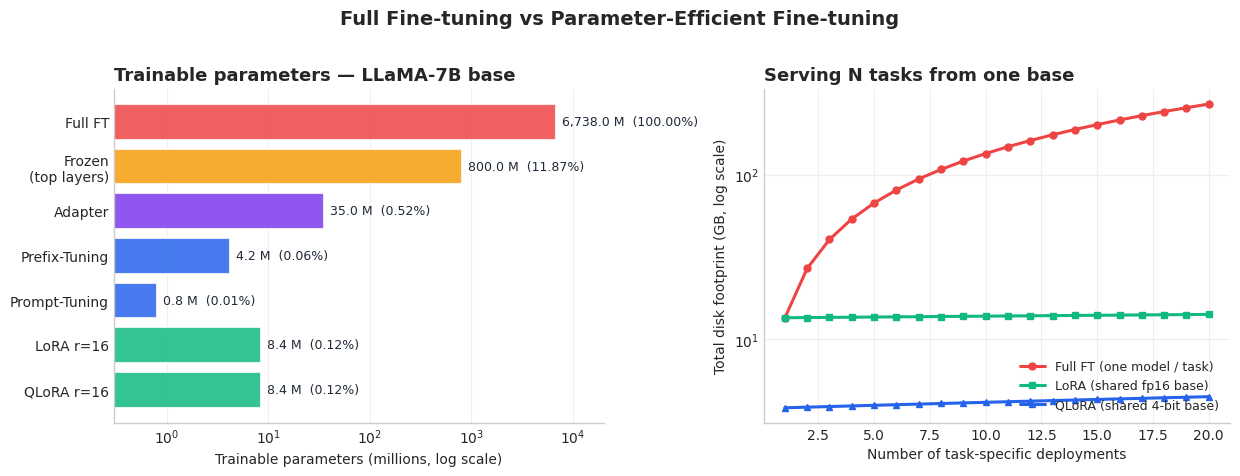

Source code (Python): (Note: this script raises an exception after producing the figure.)
"""Figures for NLP Part 8 — Fine-tuning and PEFT.

Generates 7 publication-quality figures for the article on
parameter-efficient fine-tuning. Each figure is saved into BOTH the
English and Chinese asset folders.

Figures:
    fig1_full_vs_peft    — Trainable parameter count: full FT vs PEFT methods
    fig2_lora_decomp     — LoRA: W = W_0 + (alpha/r) * B*A decomposition
    fig3_adapter         — Adapter placement inside a Transformer block
    fig4_prefix_prompt   — Prefix-tuning vs Prompt-tuning vs P-Tuning v2
    fig5_qlora           — QLoRA: 4-bit NF4 base + LoRA adapters in fp16
    fig6_memory          — VRAM footprint: full FT vs LoRA vs QLoRA (7B/13B/70B)
    fig7_perf_vs_params  — Performance retention vs trainable parameter ratio

Style: seaborn-v0_8-whitegrid, dpi=150, palette
    #2563eb (blue) #7c3aed (purple) #10b981 (green) #f59e0b (orange).

References (verified):
    - Hu et al., LoRA: Low-Rank Adaptation of Large Language Models (ICLR 2022)
    - Dettmers et al., QLoRA: Efficient Finetuning of Quantized LLMs (NeurIPS 2023)
    - Houlsby et al., Parameter-Efficient Transfer Learning for NLP (ICML 2019)
    - Li & Liang, Prefix-Tuning (ACL 2021)
    - Lester et al., The Power of Scale for Parameter-Efficient Prompt Tuning (EMNLP 2021)
    - Liu et al., P-Tuning v2 (ACL 2022)
"""

from __future__ import annotations

from pathlib import Path

import matplotlib.pyplot as plt
import numpy as np
from matplotlib.patches import FancyArrowPatch, FancyBboxPatch, Rectangle

# ---------------------------------------------------------------------------
# Style
# ---------------------------------------------------------------------------
plt.style.use("seaborn-v0_8-whitegrid")
plt.rcParams.update(
    {
        "figure.dpi": 150,
        "savefig.dpi": 150,
        "savefig.bbox": "tight",
        "font.family": "DejaVu Sans",
        "font.size": 10,
        "axes.titlesize": 13,
        "axes.titleweight": "bold",
        "axes.labelsize": 10,
        "axes.spines.top": False,
        "axes.spines.right": False,
        "legend.frameon": False,
    }
)

BLUE = "#2563eb"
PURPLE = "#7c3aed"
GREEN = "#10b981"
ORANGE = "#f59e0b"
GRAY = "#64748b"
LIGHT = "#e5e7eb"
DARK = "#1f2937"
RED = "#ef4444"

REPO = Path("/Users/kchen/Desktop/Project/chenk-site")
EN_DIR = REPO / "source/_posts/en/nlp/fine-tuning-peft"
ZH_DIR = REPO / "source/_posts/zh/nlp/08-模型微调与PEFT"


def save(fig: plt.Figure, name: str) -> None:
    """Save the figure to both EN and ZH asset folders, then close it."""
    for d in (EN_DIR, ZH_DIR):
        d.mkdir(parents=True, exist_ok=True)
        fig.savefig(d / name, facecolor="white")
    plt.close(fig)


def _rounded(ax, x, y, w, h, text, edge, fc, *, fs=10, weight="normal", tc=None):
    """Draw a rounded box with centered text."""
    box = FancyBboxPatch(
        (x, y), w, h,
        boxstyle="round,pad=0.02,rounding_size=0.06",
        linewidth=1.4, edgecolor=edge, facecolor=fc, alpha=0.95,
    )
    ax.add_patch(box)
    ax.text(
        x + w / 2, y + h / 2, text,
        ha="center", va="center", fontsize=fs, weight=weight,
        color=tc if tc else DARK,
    )


def _arrow(ax, x1, y1, x2, y2, color=DARK, lw=1.6, style="->", mut=14):
    arr = FancyArrowPatch(
        (x1, y1), (x2, y2), arrowstyle=style,
        mutation_scale=mut, linewidth=lw, color=color,
    )
    ax.add_patch(arr)


# ---------------------------------------------------------------------------
# Figure 1 — Full FT vs PEFT: trainable parameter counts (log scale)
# ---------------------------------------------------------------------------
def fig1_full_vs_peft() -> None:
    fig, (ax1, ax2) = plt.subplots(1, 2, figsize=(12.5, 4.6),
                                   gridspec_kw={"width_ratios": [1.05, 1]})

    # Left: bar chart, trainable params (millions) on a log scale, 7B base
    methods = ["Full FT", "Frozen\n(top layers)", "Adapter", "Prefix-Tuning",
               "Prompt-Tuning", "LoRA r=16", "QLoRA r=16"]
    # Trainable parameters in millions (LLaMA-7B reference)
    params_m = [6738, 800, 35, 4.2, 0.8, 8.4, 8.4]
    colors = [RED, ORANGE, PURPLE, BLUE, BLUE, GREEN, GREEN]

    bars = ax1.barh(methods, params_m, color=colors, alpha=0.85,
                    edgecolor="white", linewidth=1.5)
    ax1.set_xscale("log")
    ax1.set_xlim(0.3, 20000)
    ax1.set_xlabel("Trainable parameters (millions, log scale)")
    ax1.set_title("Trainable parameters — LLaMA-7B base", loc="left")
    ax1.invert_yaxis()
    ax1.grid(True, axis="x", alpha=0.3)
    ax1.grid(False, axis="y")

    for bar, val in zip(bars, params_m):
        pct = val / 6738 * 100
        label = f"{val:,.1f} M  ({pct:.2f}%)" if pct >= 0.01 else f"{val:.2f} M  (<0.01%)"
        ax1.text(val * 1.15, bar.get_y() + bar.get_height() / 2,
                 label, va="center", fontsize=9, color=DARK)

    # Right: storage cost — one base + N task adapters
    n_tasks = np.arange(1, 21)
    full_gb = n_tasks * 13.5      # one full 7B model per task in fp16
    lora_gb = 13.5 + n_tasks * 0.034   # base + per-task LoRA (~34 MB)
    qlora_gb = 3.8 + n_tasks * 0.034   # 4-bit base + LoRA

    ax2.plot(n_tasks, full_gb, "-o", color=RED, lw=2.2, ms=5,
             label="Full FT (one model / task)")
    ax2.plot(n_tasks, lora_gb, "-s", color=GREEN, lw=2.2, ms=5,
             label="LoRA (shared fp16 base)")
    ax2.plot(n_tasks, qlora_gb, "-^", color=BLUE, lw=2.2, ms=5,
             label="QLoRA (shared 4-bit base)")
    ax2.set_yscale("log")
    ax2.set_xlabel("Number of task-specific deployments")
    ax2.set_ylabel("Total disk footprint (GB, log scale)")
    ax2.set_title("Serving N tasks from one base", loc="left")
    ax2.legend(loc="lower right", fontsize=9)
    ax2.grid(True, alpha=0.3)

    fig.suptitle("Full Fine-tuning vs Parameter-Efficient Fine-tuning",
                 fontsize=14, weight="bold", y=1.02)
    fig.tight_layout()
    save(fig, "fig1_full_vs_peft.png")


# ---------------------------------------------------------------------------
# Figure 2 — LoRA decomposition diagram
# ---------------------------------------------------------------------------
def fig2_lora_decomp() -> None:
    fig, ax = plt.subplots(figsize=(11, 5.2))
    ax.set_xlim(0, 11)
    ax.set_ylim(0, 5.6)
    ax.axis("off")

    ax.text(5.5, 5.25, r"LoRA: $W = W_0 + \frac{\alpha}{r}\, B A$",
            ha="center", fontsize=15, weight="bold")

    # Frozen W_0 — large square
    w0_x, w0_y, w0_s = 0.4, 1.1, 2.6
    ax.add_patch(Rectangle((w0_x, w0_y), w0_s, w0_s,
                           facecolor=GRAY, edgecolor=DARK, lw=1.6, alpha=0.55,
                           hatch="///"))
    ax.text(w0_x + w0_s / 2, w0_y + w0_s / 2 + 0.15,
            r"$W_0$", ha="center", va="center", fontsize=20, weight="bold")
    ax.text(w0_x + w0_s / 2, w0_y + w0_s / 2 - 0.35,
            "frozen\n(d × k)", ha="center", va="center",
            fontsize=9.5, color=DARK, style="italic")
    ax.text(w0_x + w0_s / 2, w0_y - 0.35,
            "d·k parameters\ne.g. 1024×1024 = 1.05 M",
            ha="center", fontsize=9, color=GRAY)

    # Plus sign
    ax.text(3.5, 2.4, "+", ha="center", va="center",
            fontsize=30, weight="bold", color=DARK)

    # B matrix — tall thin rectangle (d × r)
    b_x, b_y, b_w, b_h = 4.1, 1.1, 0.7, 2.6
    ax.add_patch(Rectangle((b_x, b_y), b_w, b_h,
                           facecolor=GREEN, edgecolor=DARK, lw=1.6, alpha=0.85))
    ax.text(b_x + b_w / 2, b_y + b_h / 2, "B",
            ha="center", va="center", fontsize=18, weight="bold", color="white")
    ax.text(b_x + b_w / 2, b_y - 0.25, "d × r",
            ha="center", fontsize=10, color=DARK)
    ax.text(b_x + b_w / 2, b_y - 0.6, "init: 0",
            ha="center", fontsize=9, color=GREEN, weight="bold")

    # Multiplication dot
    ax.text(5.15, 2.4, "·", ha="center", va="center", fontsize=36,
            weight="bold", color=DARK)

    # A matrix — short wide rectangle (r × k)
    a_x, a_y, a_w, a_h = 5.4, 2.65, 2.6, 0.55
    ax.add_patch(Rectangle((a_x, a_y), a_w, a_h,
                           facecolor=BLUE, edgecolor=DARK, lw=1.6, alpha=0.85))
    ax.text(a_x + a_w / 2, a_y + a_h / 2, "A",
            ha="center", va="center", fontsize=18, weight="bold", color="white")
    ax.text(a_x + a_w / 2, a_y - 0.3, "r × k",
            ha="center", fontsize=10, color=DARK)
    ax.text(a_x + a_w / 2, a_y - 0.6, "init: N(0, σ²)",
            ha="center", fontsize=9, color=BLUE, weight="bold")

    # Equals — result of B·A is d×k but trainable params are tiny
    ax.text(8.25, 2.4, "=", ha="center", va="center",
            fontsize=24, weight="bold", color=DARK)

    # Resulting low-rank ΔW
    dx, dy, ds = 8.6, 1.1, 2.0
    ax.add_patch(Rectangle((dx, dy), ds, ds,
                           facecolor=ORANGE, edgecolor=DARK, lw=1.6, alpha=0.85))
    ax.text(dx + ds / 2, dy + ds / 2 + 0.15, r"$\Delta W$",
            ha="center", va="center", fontsize=18, weight="bold", color="white")
    ax.text(dx + ds / 2, dy + ds / 2 - 0.4,
            "rank ≤ r", ha="center", va="center",
            fontsize=9.5, color="white", style="italic")
    ax.text(dx + ds / 2, dy - 0.35,
            "trainable: r·(d+k)\nr=8 → 16 K params (1.5%)",
            ha="center", fontsize=9, color=DARK)

    # Bottom annotation
    ax.text(5.5, 0.25,
            "Forward pass:  h = x W₀ᵀ + (α/r) · x Aᵀ Bᵀ        "
            "Inference:  W ← W₀ + (α/r) BA  →  zero overhead",
            ha="center", fontsize=10.5, color=DARK, style="italic",
            bbox=dict(facecolor=LIGHT, edgecolor="none", pad=8))

    save(fig, "fig2_lora_decomp.png")


# ---------------------------------------------------------------------------
# Figure 3 — Adapter placement inside a Transformer block
# ---------------------------------------------------------------------------
def fig3_adapter() -> None:
    fig, (axL, axR) = plt.subplots(1, 2, figsize=(12, 5.6),
                                   gridspec_kw={"width_ratios": [1.05, 1]})

    # ---- Left: Transformer block with Adapter modules inserted ----
    axL.set_xlim(0, 5)
    axL.set_ylim(0, 11)
    axL.axis("off")
    axL.set_title("Adapter placement (Houlsby-style)", loc="left", pad=8)

    # block components, bottom to top
    items = [
        ("Multi-Head Self-Attention", BLUE, 1.6, False),
        ("Adapter (down → ReLU → up)", GREEN, 0.9, True),
        ("Add & LayerNorm", GRAY, 0.7, False),
        ("Feed-Forward Network", PURPLE, 1.6, False),
        ("Adapter (down → ReLU → up)", GREEN, 0.9, True),
        ("Add & LayerNorm", GRAY, 0.7, False),
    ]
    y = 0.7
    cx = 2.5
    for text, color, h, trainable in items:
        fc = color if trainable else "white"
        tc = "white" if trainable else DARK
        weight = "bold" if trainable else "normal"
        _rounded(axL, 0.6, y, 3.8, h, text, color, fc,
                 fs=10, weight=weight, tc=tc)
        if y + h < 9.5:
            _arrow(axL, cx, y + h + 0.02, cx, y + h + 0.18, color=DARK, lw=1.4)
        y += h + 0.2

    # input/output arrows
    _arrow(axL, cx, 0.2, cx, 0.65, color=DARK)
    _arrow(axL, cx, y - 0.05, cx, y + 0.45, color=DARK)
    axL.text(cx, 10.55, "h_out", ha="center", fontsize=10, weight="bold")
    axL.text(cx, 0.05, "h_in", ha="center", fontsize=10, weight="bold")

    # legend
    axL.text(0.6, 10.6, "■ trainable", color=GREEN,
             fontsize=10, weight="bold")
    axL.text(2.0, 10.6, "■ frozen", color=GRAY, fontsize=10, weight="bold")

    # ---- Right: Adapter internal bottleneck ----
    axR.set_xlim(0, 6)
    axR.set_ylim(0, 11)
    axR.axis("off")
    axR.set_title("Adapter bottleneck structure", loc="left", pad=8)

    # input
    axR.text(3, 10.4, "x  (d = 768)", ha="center", fontsize=11, weight="bold")
    _arrow(axR, 3, 10.1, 3, 9.5)

    # down-projection trapezoid
    axR.add_patch(plt.Polygon([(0.7, 9.5), (5.3, 9.5),
                               (4.0, 8.2), (2.0, 8.2)],
                              facecolor=GREEN, edgecolor=DARK, lw=1.4, alpha=0.85))
    axR.text(3, 8.85, "Down-projection W_down  (d → m)",
             ha="center", color="white", fontsize=10, weight="bold")
    _arrow(axR, 3, 8.15, 3, 7.5)

    # bottleneck activation
    _rounded(axR, 1.7, 6.7, 2.6, 0.8,
             "ReLU / GELU\nbottleneck m = 64", PURPLE, PURPLE,
             fs=10, weight="bold", tc="white")
    _arrow(axR, 3, 6.65, 3, 6.0)

    # up-projection trapezoid
    axR.add_patch(plt.Polygon([(2.0, 6.0), (4.0, 6.0),
                               (5.3, 4.7), (0.7, 4.7)],
                              facecolor=GREEN, edgecolor=DARK, lw=1.4, alpha=0.85))
    axR.text(3, 5.35, "Up-projection W_up  (m → d)",
             ha="center", color="white", fontsize=10, weight="bold")
    _arrow(axR, 3, 4.65, 3, 4.0)

    # residual sum
    _rounded(axR, 2.1, 3.2, 1.8, 0.8, "+  residual", DARK, LIGHT,
             fs=11, weight="bold")
    _arrow(axR, 3, 3.15, 3, 2.5)
    axR.text(3, 2.2, "h = x + W_up · σ(W_down · x)",
             ha="center", fontsize=10.5, weight="bold", color=DARK)

    # parameter count
    axR.text(3, 1.3,
             "Adapter parameters per layer:\n"
             "2 m d + (m + d)  ≈  100 K  ( ≈ 0.5 % of layer )",
             ha="center", fontsize=9.5, color=GRAY,
             bbox=dict(facecolor=LIGHT, edgecolor="none", pad=6))

    save(fig, "fig3_adapter.png")


# ---------------------------------------------------------------------------
# Figure 4 — Prefix-Tuning vs Prompt-Tuning vs P-Tuning v2
# ---------------------------------------------------------------------------
def fig4_prefix_prompt() -> None:
    fig, axes = plt.subplots(1, 3, figsize=(13.5, 5.0))
    titles = [
        "Prompt-Tuning\n(soft prompt at input only)",
        "Prefix-Tuning\n(learnable K/V prefix per layer)",
        "P-Tuning v2\n(deep prompts + no MLP reparam)",
    ]
    for ax, title in zip(axes, titles):
        ax.set_xlim(0, 10)
        ax.set_ylim(0, 8)
        ax.axis("off")
        ax.set_title(title, fontsize=11.5, weight="bold")

    # Common: stack of L Transformer layers shown as 4 boxes
    layer_y = [1.0, 2.4, 3.8, 5.2]
    for ax in axes:
        for y in layer_y:
            _rounded(ax, 2.0, y, 6.0, 0.9, "Transformer layer", GRAY, "white",
                     fs=9.5)
        # input tokens row at top
        for i, tok in enumerate(["x₁", "x₂", "x₃", "x₄", "x₅"]):
            _rounded(ax, 2.0 + i * 1.2, 6.6, 1.0, 0.6, tok, BLUE, "white",
                     fs=9, tc=BLUE, weight="bold")
        ax.text(5.0, 7.45, "Input tokens", ha="center", fontsize=9.5,
                color=BLUE, weight="bold")
        ax.text(5.0, 0.5, "Output", ha="center", fontsize=9.5,
                color=DARK, weight="bold")

    # ---- (1) Prompt-Tuning: prepend soft tokens at input only ----
    ax = axes[0]
    for i, tok in enumerate(["p₁", "p₂"]):
        _rounded(ax, 0.2 + i * 0.85, 6.6, 0.75, 0.6, tok, GREEN, GREEN,
                 fs=9.5, tc="white", weight="bold")
    ax.text(0.95, 7.45, "soft prompts\n(trainable)", ha="center", fontsize=8.5,
            color=GREEN, weight="bold")

    # ---- (2) Prefix-Tuning: K/V prefix injected at every layer ----
    ax = axes[1]
    for y in layer_y:
        _rounded(ax, 0.3, y + 0.15, 1.4, 0.6, "P_K, P_V", GREEN, GREEN,
                 fs=8.5, tc="white", weight="bold")
        _arrow(ax, 1.75, y + 0.45, 1.95, y + 0.45, color=GREEN)
    ax.text(1.0, 6.6, "prefix per\nlayer", ha="center", fontsize=8.5,
            color=GREEN, weight="bold")

    # ---- (3) P-Tuning v2: deep prompts at every layer, no MLP reparam ----
    ax = axes[2]
    for y in layer_y:
        for i in range(2):
            _rounded(ax, 0.2 + i * 0.85, y + 0.15, 0.75, 0.6,
                     f"p", PURPLE, PURPLE, fs=8.5, tc="white", weight="bold")
        _arrow(ax, 1.85, y + 0.45, 1.95, y + 0.45, color=PURPLE)
    ax.text(0.95, 6.6, "deep\nprompts", ha="center", fontsize=8.5,
            color=PURPLE, weight="bold")

    fig.suptitle("Prompt-based PEFT methods",
                 fontsize=14, weight="bold", y=1.02)
    fig.tight_layout()
    save(fig, "fig4_prefix_prompt.png")


# ---------------------------------------------------------------------------
# Figure 5 — QLoRA architecture
# ---------------------------------------------------------------------------
def fig5_qlora() -> None:
    fig, ax = plt.subplots(figsize=(12, 5.5))
    ax.set_xlim(0, 12)
    ax.set_ylim(0, 6.2)
    ax.axis("off")
    ax.set_title("QLoRA — 4-bit quantized base + LoRA adapters in fp16",
                 loc="left", fontsize=13, weight="bold")

    # Forward arrow flow row
    # Input
    _rounded(ax, 0.2, 2.4, 1.4, 1.0, "x\n(fp16)", BLUE, "white", fs=10,
             weight="bold", tc=BLUE)
    _arrow(ax, 1.65, 2.9, 2.05, 2.9)

    # Frozen 4-bit base weights — large box
    _rounded(ax, 2.1, 1.6, 3.2, 2.6,
             "Frozen base weights\nW₀  (4-bit NF4)\n\nstorage: 0.5 byte/param\n"
             "double-quantized\nconstants",
             GRAY, GRAY, fs=9.5, weight="bold", tc="white")
    # de-quant arrow up
    _arrow(ax, 5.35, 2.9, 5.85, 2.9, color=DARK)
    ax.text(5.6, 3.25, "de-quant\nto bf16", ha="center", fontsize=8.5,
            color=DARK, style="italic")

    # Multiplication node
    _rounded(ax, 5.9, 2.4, 1.0, 1.0, "× W₀ᵀ", DARK, LIGHT,
             fs=10, weight="bold")
    _arrow(ax, 6.95, 2.9, 7.45, 2.9)

    # plus node
    _rounded(ax, 7.5, 2.4, 0.7, 1.0, "+", DARK, LIGHT,
             fs=14, weight="bold")
    _arrow(ax, 8.25, 2.9, 8.75, 2.9)

    # output
    _rounded(ax, 8.8, 2.4, 1.4, 1.0, "h\n(bf16)", BLUE, "white", fs=10,
             weight="bold", tc=BLUE)

    # LoRA branch (above): trainable adapters in bf16
    # Branch from input
    _arrow(ax, 0.9, 3.45, 0.9, 4.7, color=GREEN)
    _rounded(ax, 0.4, 4.7, 1.0, 0.7, "A (bf16)", GREEN, GREEN, fs=9.5,
             weight="bold", tc="white")
    _arrow(ax, 1.45, 5.05, 2.85, 5.05, color=GREEN)
    _rounded(ax, 2.9, 4.7, 1.0, 0.7, "B (bf16)", GREEN, GREEN, fs=9.5,
             weight="bold", tc="white")
    _arrow(ax, 3.95, 5.05, 7.85, 5.05, color=GREEN)
    _arrow(ax, 7.85, 5.05, 7.85, 3.45, color=GREEN)
    ax.text(2.2, 5.55, "LoRA — trainable (bf16)", color=GREEN,
            fontsize=10, weight="bold")
    ax.text(5.5, 5.55, "(α/r) · B A x  →", color=GREEN,
            fontsize=10, weight="bold")

    # Bottom: paged optimizer note
    ax.text(0.2, 0.85,
            "Three QLoRA innovations:\n"
            "  ① 4-bit NormalFloat (NF4) — info-theoretically optimal for "
            "normal-distributed weights\n"
            "  ② Double quantization — quantize the quantization constants "
            "themselves (~0.4 bit/param saved)\n"
            "  ③ Paged optimizers — page AdamW state to CPU on long-sequence "
            "memory spikes",
            fontsize=9.5, color=DARK,
            bbox=dict(facecolor=LIGHT, edgecolor="none", pad=8))

    save(fig, "fig5_qlora.png")


# ---------------------------------------------------------------------------
# Figure 6 — Memory footprint comparison
# ---------------------------------------------------------------------------
def fig6_memory() -> None:
    fig, (ax1, ax2) = plt.subplots(1, 2, figsize=(13, 5.0),
                                   gridspec_kw={"width_ratios": [1.1, 1]})

    # Component breakdown for a 7B model (training memory in GB)
    methods = ["Full FT\n(fp16 + AdamW)",
               "LoRA r=16\n(fp16 base, fp32 adam)",
               "QLoRA r=16\n(NF4 base + LoRA bf16)"]
    weights = [14.0, 14.0, 3.8]
    grad_mem = [14.0, 0.06, 0.06]
    optim = [56.0, 0.12, 0.12]
    activ = [12.0, 12.0, 12.0]

    x = np.arange(len(methods))
    bw = 0.55
    p1 = ax1.bar(x, weights, bw, color=GRAY, label="Model weights",
                 edgecolor="white")
    p2 = ax1.bar(x, grad_mem, bw, bottom=weights, color=ORANGE,
                 label="Gradients", edgecolor="white")
    p3 = ax1.bar(x, optim, bw, bottom=np.array(weights) + np.array(grad_mem),
                 color=PURPLE, label="Optimizer state (AdamW = 8B/param)",
                 edgecolor="white")
    p4 = ax1.bar(x, activ, bw,
                 bottom=np.array(weights) + np.array(grad_mem) + np.array(optim),
                 color=BLUE, label="Activations (batch=1, seq=2048)",
                 edgecolor="white")

    ax1.set_xticks(x)
    ax1.set_xticklabels(methods, fontsize=9.5)
    ax1.set_ylabel("VRAM (GB)")
    ax1.set_title("Training memory breakdown — LLaMA-7B", loc="left")
    ax1.legend(loc="upper right", fontsize=9)
    ax1.set_ylim(0, 105)

    totals = [w + g + o + a for w, g, o, a in
              zip(weights, grad_mem, optim, activ)]
    for xi, t in zip(x, totals):
        ax1.text(xi, t + 2, f"{t:.1f} GB",
                 ha="center", fontsize=10.5, weight="bold", color=DARK)

    # Right: VRAM vs model scale (7B / 13B / 70B)
    sizes = ["7B", "13B", "70B"]
    full_vram = [96, 180, 970]
    lora_vram = [26, 48, 240]
    qlora_vram = [16, 28, 48]

    xs = np.arange(len(sizes))
    bw2 = 0.27
    ax2.bar(xs - bw2, full_vram, bw2, color=RED, label="Full FT",
            edgecolor="white")
    ax2.bar(xs, lora_vram, bw2, color=GREEN, label="LoRA",
            edgecolor="white")
    ax2.bar(xs + bw2, qlora_vram, bw2, color=BLUE, label="QLoRA",
            edgecolor="white")

    # consumer GPU lines
    ax2.axhline(24, color=GRAY, ls="--", lw=1, alpha=0.7)
    ax2.text(2.55, 25, "RTX 4090 / A10 (24 GB)", color=GRAY, fontsize=8.5,
             ha="right")
    ax2.axhline(80, color=DARK, ls="--", lw=1, alpha=0.7)
    ax2.text(2.55, 82, "A100 / H100 (80 GB)", color=DARK, fontsize=8.5,
             ha="right")

    ax2.set_yscale("log")
    ax2.set_xticks(xs)
    ax2.set_xticklabels(sizes)
    ax2.set_xlabel("Model size")
    ax2.set_ylabel("Peak VRAM (GB, log scale)")
    ax2.set_title("VRAM required to fine-tune", loc="left")
    ax2.legend(loc="upper left", fontsize=9)
    ax2.set_ylim(8, 1500)

    for xi, vals in zip(xs, zip(full_vram, lora_vram, qlora_vram)):
        for off, v, c in zip([-bw2, 0, bw2], vals, [RED, GREEN, BLUE]):
            ax2.text(xi + off, v * 1.1, f"{v}", ha="center",
                     fontsize=8.5, color=c, weight="bold")

    fig.suptitle("Memory: full fine-tuning vs LoRA vs QLoRA",
                 fontsize=14, weight="bold", y=1.02)
    fig.tight_layout()
    save(fig, "fig6_memory.png")


# ---------------------------------------------------------------------------
# Figure 7 — Performance vs trainable parameter ratio
# ---------------------------------------------------------------------------
def fig7_perf_vs_params() -> None:
    fig, (ax1, ax2) = plt.subplots(1, 2, figsize=(13, 4.8))

    # Trainable parameter ratio (%) vs avg score on GLUE-like benchmark
    # numbers reflect commonly reported PEFT vs FT comparisons
    methods = ["Prompt-Tuning",
               "Prefix-Tuning",
               "BitFit",
               "LoRA r=4",
               "LoRA r=8",
               "Adapter (m=64)",
               "LoRA r=16",
               "LoRA r=64",
               "P-Tuning v2",
               "Full FT"]
    ratios = [0.01, 0.10, 0.08, 0.06, 0.12, 0.50, 0.24, 0.95, 0.20, 100.0]
    scores = [86.5, 88.2, 87.5, 88.8, 89.5, 89.2, 89.8, 90.1, 89.4, 90.4]
    colors = [BLUE, BLUE, ORANGE, GREEN, GREEN, PURPLE,
              GREEN, GREEN, BLUE, RED]

    for r, s, c, m in zip(ratios, scores, colors, methods):
        ax1.scatter(r, s, s=160, color=c, alpha=0.85,
                    edgecolor="white", lw=1.5, zorder=3)
        ha = "left" if r < 5 else "right"
        dx = 1.15 if r < 5 else 0.85
        ax1.annotate(m, (r, s), xytext=(r * dx, s + 0.18),
                     fontsize=9, color=DARK, ha=ha)

    ax1.axhline(scores[-1], color=RED, ls="--", lw=1.2, alpha=0.6)
    ax1.text(0.012, scores[-1] - 0.18, "Full FT baseline",
             color=RED, fontsize=9, style="italic")

    ax1.set_xscale("log")
    ax1.set_xlim(0.005, 300)
    ax1.set_ylim(85.5, 91.0)
    ax1.set_xlabel("Trainable parameters (%, log scale)")
    ax1.set_ylabel("Avg benchmark score")
    ax1.set_title("Performance vs trainable parameter ratio",
                  loc="left")
    ax1.grid(True, alpha=0.3)

    # Right: LoRA rank vs score on three task complexities
    ranks = np.array([1, 2, 4, 8, 16, 32, 64, 128])
    classify = np.array([84.2, 86.8, 88.5, 89.4, 89.8, 90.0, 90.1, 90.1])
    code_gen = np.array([62.0, 67.5, 72.4, 76.2, 79.1, 80.5, 81.2, 81.4])
    domain = np.array([71.5, 74.2, 77.8, 80.6, 82.4, 83.5, 83.9, 84.0])

    ax2.plot(ranks, classify, "-o", color=GREEN, lw=2, ms=6,
             label="Sentiment classification")
    ax2.plot(ranks, code_gen, "-s", color=PURPLE, lw=2, ms=6,
             label="Code generation")
    ax2.plot(ranks, domain, "-^", color=BLUE, lw=2, ms=6,
             label="Domain adaptation (medical)")

    ax2.axvspan(4, 16, color=GREEN, alpha=0.08)
    ax2.text(8, 64, "common\nsweet spot",
             ha="center", fontsize=9, color=GREEN, weight="bold")

    ax2.set_xscale("log", base=2)
    ax2.set_xticks(ranks)
    ax2.set_xticklabels([str(r) for r in ranks])
    ax2.set_xlabel("LoRA rank r")
    ax2.set_ylabel("Task score")
    ax2.set_title("LoRA rank — diminishing returns",
                  loc="left")
    ax2.legend(loc="lower right", fontsize=9)
    ax2.grid(True, alpha=0.3)

    fig.suptitle("How small can trainable parameters get?",
                 fontsize=14, weight="bold", y=1.02)
    fig.tight_layout()
    save(fig, "fig7_perf_vs_params.png")


# ---------------------------------------------------------------------------
# Main
# ---------------------------------------------------------------------------
def main() -> None:
    print("Generating NLP Part 8 figures (Fine-tuning & PEFT) ...")
    fig1_full_vs_peft();    print("  ✓ fig1_full_vs_peft.png")
    fig2_lora_decomp();     print("  ✓ fig2_lora_decomp.png")
    fig3_adapter();         print("  ✓ fig3_adapter.png")
    fig4_prefix_prompt();   print("  ✓ fig4_prefix_prompt.png")
    fig5_qlora();           print("  ✓ fig5_qlora.png")
    fig6_memory();          print("  ✓ fig6_memory.png")
    fig7_perf_vs_params();  print("  ✓ fig7_perf_vs_params.png")
    print(f"\nSaved to:\n  {EN_DIR}\n  {ZH_DIR}")


if __name__ == "__main__":
    main()
